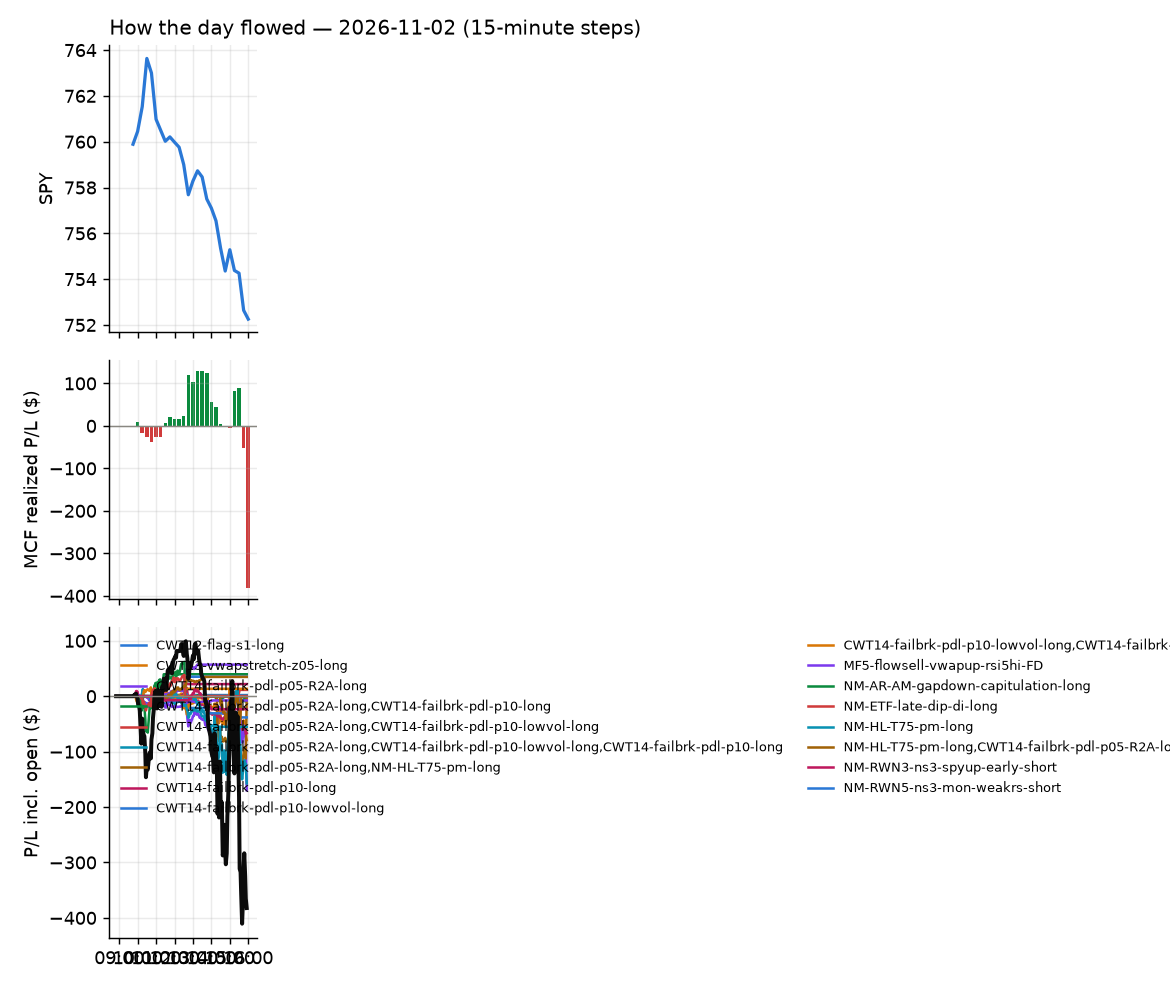

The file beside this chart, header and first rows:
id, run_id, symbol, strategy, side, date, signal_time, entry_time, entry, stop, target, exit_time, exit, exit_reason, r_multiple, mae_r, mfe_r, success, shares, pnl, broker_order_id, slip_bps, pnl_adj, pct
8062, 1, SAP, CWT14-failbrk-pdl-p10-long, 1, 2026-11-02, 2026-11-02 09:51:00.979536-05:00, 2026-11-02 09:51:01.826850-05:00, 234.6, 232.9, 234.9, 2026-11-02 09:51:46.779601-05:00, 235, target, 0.201, -0.02955, 0.3605, , 3, 1.02, 4b2d3d52-4ba7-45ce-a4ea-bae91dc0ebfd, 15.37, 1.02, 0.1449
8072, 1, SPYG, MF5-flowsell-vwapup-rsi5hi-FD, -1, 2026-11-02, 2026-11-02 09:51:05.871230-05:00, 2026-11-02 09:51:07.573065-05:00, 117.3, 117.9, 116.9, 2026-11-02 10:24:28.899395-05:00, 117.9, stop, -0.9799, -1.07, 0.2468, , 7, -4.09, 52938505-6f73-4fca-b176-4b90c61d37a4, 6.205, -4.23, -0.498
8063, 1, TSLQ, CWT14-failbrk-pdl-p10-long, 1, 2026-11-02, 2026-11-02 09:51:08.997303-05:00, 2026-11-02 09:51:13.204054-05:00, 14.81, 14.45, 14.93, 2026-11-02 09:52:29.577082-05:00, 14.93, target, 0.3357, -0.05435, 0.3914, , 61, 7.35, 903825aa-663a-433e-a278-c93325d431aa, 26.75, 7.35, 0.8136
8067, 1, IWV, MF5-flowsell-vwapup-rsi5hi-FD, -1, 2026-11-02, 2026-11-02 09:55:48.198477-05:00, 2026-11-02 09:55:48.590323-05:00, 431.6, 432.7, 430.4, 2026-11-02 10:21:20.644470-05:00, 433, stop, -1.248, -0.9668, 0.1871, , 2, -2.8, 280cab2b-cc4f-4411-963e-f587cfcace30, -1.043, -2.84, -0.3244
8066, 1, IWB, MF5-flowsell-vwapup-rsi5hi-FD, -1, 2026-11-02, 2026-11-02 09:55:47.304801-05:00, 2026-11-02 09:55:48.726082-05:00, 415.8, 416.8, 414.5, 2026-11-02 10:19:52.200007-05:00, 416.9, stop, -1.063, -1.024, 0.1893, , 2, -2.19, 9d4f8231-8be1-4d6e-b7aa-ebfe718de3bc, -2.285, -2.23, -0.2634
8064, 1, NTNX, CWT14-failbrk-pdl-p10-lowvol-long, 1, 2026-11-02, 2026-11-02 09:55:56.651957-05:00, 2026-11-02 09:55:57.876895-05:00, 66.25, 65.47, 66.48, 2026-11-02 10:01:22.371165-05:00, 65.34, stop, -1.163, -1.329, 0.05445, , 13, -11.86, ab6aa16a-9e88-4814-a50d-9033d4974229, 16.98, -12.12, -1.377
8065, 1, NTNX, CWT14-failbrk-pdl-p10-long, 1, 2026-11-02, 2026-11-02 09:55:56.817462-05:00, 2026-11-02 09:55:59.096033-05:00, 66.29, 65.47, 66.48, 2026-11-02 10:01:24.704126-05:00, 65.35, stop, -1.144, -1.315, 0.009865, , 13, -12.18, 879c3e33-bc86-4b1c-a71c-d77a1d2e3977, 22.21, -12.44, -1.413
8073, 1, PM, CWT14-failbrk-pdl-p10-long, 1, 2026-11-02, 2026-11-02 09:56:00.458103-05:00, 2026-11-02 09:56:01.691571-05:00, 208, 206.6, 208.8, 2026-11-02 10:28:11.772800-05:00, 206.4, stop, -1.158, -1.129, 0.3367, , 4, -6.44, 8a842393-33e9-45d9-b560-270030e17030, -3.364, -6.52, -0.7741
8169, 1, DHR, CWT14-failbrk-pdl-p05-R2A-long, 1, 2026-11-02, 2026-11-02 10:00:36.476896-05:00, 2026-11-02 10:00:44.627014-05:00, 231.1, 225.5, 231.6, 2026-11-02 15:55:39.574413-05:00, 228.4, flatten, -0.4838, -0.6451, -0.0215, , 3, -8.1, 67de9946-981c-4642-8f44-1badaa3bd3b4, 16.25, -8.1, -1.168
8119, 1, CLSK, NS3V1-am-widestop-short, -1, 2026-11-02, 2026-11-02 10:05:33.521401-05:00, 2026-11-02 10:05:36.073562-05:00, 7.503, 7.883, 7.316, 2026-11-02 13:13:36.371452-05:00, 7.32, target, 0.4817, -0.5717, 0.4839, , 120, 21.95, bdddda76-621c-4cc2-bb88-9b1b38bd541a, 2.775, 21.95, 2.438
8096, 1, TZA, CWT14-failbrk-pdl-p10-long, 1, 2026-11-02, 2026-11-02 10:06:12.988766-05:00, 2026-11-02 10:06:15.160891-05:00, 45.43, 44.87, 45.66, 2026-11-02 12:30:34.689039-05:00, 45.66, target, 0.4119, -0.9671, 0.3582, , 19, 4.37, d54d7f93-01ba-473c-bb9c-c26f27c4dbc6, 7.71, 4.37, 0.5063
8068, 1, DELL, CWT14-failbrk-pdl-p05-R2A-long, 1, 2026-11-02, 2026-11-02 10:10:34.725587-05:00, 2026-11-02 10:10:35.297950-05:00, 414.7, 388.9, 419.8, 2026-11-02 10:20:47.453129-05:00, 415.6, scaled+breakeven, 0.03337, -0.04035, 0.08963, , 2, 1.72, dc052599-a401-4ae2-aefc-5e43b00a59b5, -17.81, 1.7, 0.2074
8112, 1, DELL, CWT14-failbrk-pdl-p10-lowvol-long, 1, 2026-11-02, 2026-11-02 10:10:34.861835-05:00, 2026-11-02 10:10:35.989546-05:00, 414.7, 406.6, 419.8, 2026-11-02 12:44:50.226389-05:00, 406.5, stop, -1.014, -1.014, 0.6292, , 2, -16.42, e2398188-a06d-4018-92b6-52adbb11facd, -17.81, -16.46, -1.98
8113, 1, DELL, CWT14-failbrk-pdl-p10-long, 1, 2026-11-02, 2026-11-02 10:10:34.993510-05:00, 2026-11-02 10:10:36.633456-05:00, 414.7, 406.6, 419.8, 2026-11-02 12:44:50.641129-05:00, 406.5, stop, -1.014, -1.014, 0.6292, , 2, -16.42, 92b4d277-cd42-4e09-be6f-4e938706e781, -17.81, -16.46, -1.98
8077, 1, DOCU, CWT14-failbrk-pdl-p10-long, 1, 2026-11-02, 2026-11-02 10:10:36.286374-05:00, 2026-11-02 10:10:36.770278-05:00, 81.65, 80.98, 82.14, 2026-11-02 10:50:53.487127-05:00, 82.17, target, 0.7752, -0.5069, 0.6262, , 11, 5.72, 3fe3b293-df48-4051-86f2-f94091ce5541, -12.23, 5.72, 0.6369
8076, 1, DOCU, CWT14-failbrk-pdl-p10-lowvol-long, 1, 2026-11-02, 2026-11-02 10:10:36.159914-05:00, 2026-11-02 10:10:38.303209-05:00, 81.65, 80.98, 82.14, 2026-11-02 10:51:15.680793-05:00, 82.17, target, 0.7752, -0.5069, 0.6262, , 11, 5.72, 2054d806-05bc-4dda-b8c6-0f82df7b6bb4, -12.23, 5.72, 0.6369
8102, 1, FCEL, NM-RWN3-ns3-spyup-early-short, -1, 2026-11-02, 2026-11-02 10:10:39.829346-05:00, 2026-11-02 10:10:40.299257-05:00, 11.15, 11.46, 10.88, 2026-11-02 12:35:27.275584-05:00, 10.88, target, 0.865, -0.9611, 0.8647, , 81, 21.87, 5d6a8bdb-1335-4118-96b6-faae4e2a9bd6, 17.91, 21.87, 2.422
8101, 1, FCEL, NM-RWN5-ns3-mon-weakrs-short, -1, 2026-11-02, 2026-11-02 10:10:39.674118-05:00, 2026-11-02 10:10:42.791405-05:00, 11.15, 11.46, 10.88, 2026-11-02 12:35:28.258068-05:00, 10.88, target, 0.865, -0.9611, 0.8647, , 81, 21.87, 8946488d-f298-4ac1-b4aa-60826e0cef87, 17.91, 21.87, 2.422
8100, 1, FCEL, NS3V1-am-widestop-short, -1, 2026-11-02, 2026-11-02 10:10:39.528515-05:00, 2026-11-02 10:10:43.687798-05:00, 11.15, 11.75, 10.88, 2026-11-02 12:35:27.272818-05:00, 10.88, target, 0.4468, -0.4965, 0.4467, , 81, 21.87, 1538bde7-7056-44a2-8754-12e188adeed4, 17.91, 21.87, 2.422
8070, 1, VEEV, CWT14-failbrk-pdl-p10-lowvol-long, 1, 2026-11-02, 2026-11-02 10:11:16.474280-05:00, 2026-11-02 10:11:17.072437-05:00, 310, 307.1, 310.8, 2026-11-02 10:20:32.711809-05:00, 310.8, target, 0.2873, -0.1385, 0.2596, , 2, 1.66, ea791ec0-86c5-4b80-9b0a-72f7fac404a0, 13.57, 1.66, 0.2678
8071, 1, VEEV, CWT14-failbrk-pdl-p10-long, 1, 2026-11-02, 2026-11-02 10:11:16.613049-05:00, 2026-11-02 10:11:18.523074-05:00, 310, 307.1, 310.8, 2026-11-02 10:20:32.644278-05:00, 310.8, target, 0.2873, -0.1385, 0.2596, , 2, 1.66, b57269be-af45-42bc-bd57-f9144f0c7366, 13.57, 1.66, 0.2678
8069, 1, VEEV, CWT14-failbrk-pdl-p05-R2A-long, 1, 2026-11-02, 2026-11-02 10:11:16.338594-05:00, 2026-11-02 10:11:18.644060-05:00, 310, 302.2, 310.8, 2026-11-02 10:20:33.046124-05:00, 310.5, scaled+target, 0.06964, -0.05111, 0.09584, , 2, 1.09, bacebeea-05a6-4ee5-b7b3-633f2c4cc722, 13.57, 1.09, 0.1758
8105, 1, HPE, NM-RWR3-ns3-qqqup-early-short, -1, 2026-11-02, 2026-11-02 10:11:22.637864-05:00, 2026-11-02 10:11:23.560092-05:00, 54.27, 55.3, 53.44, 2026-11-02 12:33:53.698305-05:00, 53.43, target, 0.813, -0.5922, 0.8252, , 16, 13.4, eea715ad-8c47-4719-9e95-540630480ea7, 18.39, 13.4, 1.543
8104, 1, HPE, NM-RWN5-ns3-mon-weakrs-short, -1, 2026-11-02, 2026-11-02 10:11:22.509020-05:00, 2026-11-02 10:11:24.526827-05:00, 54.26, 55.3, 53.44, 2026-11-02 12:33:50.456335-05:00, 53.43, target, 0.7991, -0.5959, 0.8087, , 16, 13.29, e4cdd09c-0393-4845-91dc-c74f57c71da8, 20.12, 13.29, 1.531
8103, 1, HPE, NS3V1-am-widestop-short, -1, 2026-11-02, 2026-11-02 10:11:22.371231-05:00, 2026-11-02 10:11:25.072280-05:00, 54.25, 56.23, 53.44, 2026-11-02 12:33:48.953572-05:00, 53.43, target, 0.4163, -0.3171, 0.4214, , 16, 13.17, a3581350-dce4-44bc-baa9-676cbab31bed, 21.5, 13.17, 1.517
8097, 1, EMXC, MF5-flowsell-vwapup-rsi5hi-FD, -1, 2026-11-02, 2026-11-02 10:20:36.013226-05:00, 2026-11-02 10:20:37.084141-05:00, 91.45, 91.99, 90.93, 2026-11-02 12:30:13.256179-05:00, 90.93, target, 0.9659, -0.5944, 0.8731, , 9, 4.68, 8d36aafd-6bd9-4184-a512-22dc55266fa8, 1.093, 4.68, 0.5686
8129, 1, FER, MF5-flowsell-vwapup-rsi5hi-FD, -1, 2026-11-02, 2026-11-02 10:20:38.062185-05:00, 2026-11-02 10:20:40.064703-05:00, 57.75, 58.16, 57.42, 2026-11-02 14:03:45.617096-05:00, 57.42, target, 0.8019, -0.4374, 0.8019, , 15, 4.95, d25373a4-7054-431e-9552-6af2e2961370, 6.922, 4.95, 0.5714
8115, 1, RIO, MF5-flowsell-vwapup-rsi5hi-FD, -1, 2026-11-02, 2026-11-02 10:21:01.574913-05:00, 2026-11-02 10:21:03.475238-05:00, 83.44, 84.04, 82.98, 2026-11-02 12:52:29.868913-05:00, 82.98, target, 0.7649, -0.5653, 0.8563, , 10, 4.6, 517a0edc-4461-4a87-bc3a-4964e9000a9c, 8.382, 4.6, 0.5513
8074, 1, TJX, CWT14-failbrk-pdl-p10-lowvol-long, 1, 2026-11-02, 2026-11-02 10:21:09.947111-05:00, 2026-11-02 10:21:10.136498-05:00, 141, 140.1, 141.1, 2026-11-02 10:35:38.921262-05:00, 140, stop, -1.065, -1.15, -0.017, , 6, -5.64, a4d9eaa0-b475-4a43-8700-f2abee57482c, 14.56, -5.76, -0.6669
8089, 1, TRV, CWT14-failbrk-pdl-p10-long, 1, 2026-11-02, 2026-11-02 10:21:10.856354-05:00, 2026-11-02 10:21:11.423660-05:00, 396.3, 393.8, 397.2, 2026-11-02 11:37:46.283516-05:00, 397.2, target, 0.3806, -0.6154, 0.4211, , 2, 1.88, bde3423d-1c8b-49d0-88e3-f61ce621d37a, 5.807, 1.88, 0.2372
8088, 1, TRV, CWT14-failbrk-pdl-p10-lowvol-long, 1, 2026-11-02, 2026-11-02 10:21:10.704870-05:00, 2026-11-02 10:21:13.122607-05:00, 396.3, 393.8, 397.2, 2026-11-02 11:37:46.035595-05:00, 397.2, target, 0.389, -0.613, 0.4297, , 2, 1.91, c71e7059-d5ea-4daf-a5ce-22e1364c5cfa, 5.428, 1.91, 0.241
8116, 1, RBA, CWT12-flag-s1-long, 1, 2026-11-02, 2026-11-02 10:26:04.839174-05:00, 2026-11-02 10:26:08.023329-05:00, 93.31, 92.54, 93.54, 2026-11-02 13:05:33.441198-05:00, 93.54, target, 0.3001, -0.9461, 0.2871, , 9, 2.07, 9c7f55a8-90d7-49b3-8f9f-0c62da59e7f9, 11.27, 2.07, 0.2465
8163, 1, CIBR, CWT14-failbrk-pdl-p05-R2A-long, 1, 2026-11-02, 2026-11-02 10:35:41.383557-05:00, 2026-11-02 10:35:42.393019-05:00, 99.74, 96.93, 100.1, 2026-11-02 15:35:32.837453-05:00, 96.88, stop, -1.016, -1.016, 0.0426, , 9, -25.74, b71c67d7-ccad-46e2-a297-d07ad596d779, 11.54, -25.92, -2.867
8082, 1, IBB, CWT14-failbrk-pdl-p10-lowvol-long, 1, 2026-11-02, 2026-11-02 10:41:12.122779-05:00, 2026-11-02 10:41:13.160526-05:00, 216.1, 215, 216.9, 2026-11-02 10:53:30.302931-05:00, 214.8, stop, -1.135, -1.127, -0.06066, , 4, -5.24, 3d9ce3cd-8b03-4677-997c-bef6b57aa4bb, -6.474, -5.32, -0.6062
8078, 1, IBB, CWT14-failbrk-pdl-p10-long, 1, 2026-11-02, 2026-11-02 10:41:12.225705-05:00, 2026-11-02 10:41:14.201447-05:00, 216.1, 215, 216.9, 2026-11-02 10:53:28.535524-05:00, 214.8, stop, -1.127, -0.8839, -0.06066, , 4, -5.2, 7c191711-fba4-42e8-91a1-f165f94f5298, -6.474, -5.28, -0.6015
8084, 1, SQQQ, CWT14-failbrk-pdl-p10-lowvol-long, 1, 2026-11-02, 2026-11-02 10:41:55.646232-05:00, 2026-11-02 10:41:57.713351-05:00, 40.53, 40.02, 40.86, 2026-11-02 10:56:43.137087-05:00, 40.86, target, 0.6442, -0.1929, 0.659, , 22, 7.28, 7dc5f318-7f71-4b7d-8b24-635689ceb718, -12.2, 7.28, 0.8165
8079, 1, SQQQ, CWT14-failbrk-pdl-p10-long, 1, 2026-11-02, 2026-11-02 10:41:55.755198-05:00, 2026-11-02 10:41:58.801492-05:00, 40.52, 40.02, 40.86, 2026-11-02 10:53:10.843164-05:00, 40.86, target, 0.6618, -0.1842, 0.637, , 22, 7.4, b16acbe8-8e05-433b-bd39-d36dba39f2b9, -13.55, 7.4, 0.83
8083, 1, SQQQ, CWT14-failbrk-pdl-p05-R2A-long, 1, 2026-11-02, 2026-11-02 10:41:55.501775-05:00, 2026-11-02 10:41:59.308053-05:00, 40.53, 38.89, 40.86, 2026-11-02 10:56:41.154884-05:00, 40.86, target, 0.2044, -0.05833, 0.2091, , 22, 7.36, 7a00563e-9e10-4ac7-a1e5-57bedffa8e4e, -13.1, 7.36, 0.8255
8075, 1, TTWO, MF5-flowsell-vwapup-rsi5hi-FD, -1, 2026-11-02, 2026-11-02 10:42:02.597665-05:00, 2026-11-02 10:42:04.082151-05:00, 193.8, 195.6, 192.4, 2026-11-02 10:44:05.265703-05:00, 195.6, stop, -1.042, -1.112, -0.1194, , 4, -7.33, d882d850-5f14-44ec-9960-faa6f0c501fd, 9.279, -7.41, -0.9456
8170, 1, XBI, CWT14-failbrk-pdl-p05-R2A-long, 1, 2026-11-02, 2026-11-02 10:42:13.720254-05:00, 2026-11-02 10:42:15.027072-05:00, 154.2, 150.9, 154.8, 2026-11-02 15:55:42.279497-05:00, 152.5, flatten, -0.5074, -0.7549, -0.003056, , 5, -8.3, 143a1123-0ffe-4634-96c6-d0f5967df98c, -7.454, -8.3, -1.077
8080, 1, XBI, CWT14-failbrk-pdl-p10-lowvol-long, 1, 2026-11-02, 2026-11-02 10:42:13.858584-05:00, 2026-11-02 10:42:15.143050-05:00, 154.2, 153.1, 154.8, 2026-11-02 10:52:55.292799-05:00, 153.1, stop, -1.006, -1.045, -0.009862, , 5, -5.1, 9b4c7bae-6fc1-43c0-ac68-1c50321e363f, -7.454, -5.2, -0.6617
8081, 1, XBI, CWT14-failbrk-pdl-p10-long, 1, 2026-11-02, 2026-11-02 10:42:13.982356-05:00, 2026-11-02 10:42:15.426369-05:00, 154.2, 153.1, 154.8, 2026-11-02 10:52:54.758996-05:00, 153.1, stop, -1.006, -1.045, -0.009862, , 5, -5.1, b5ee1cf9-dbc6-4def-9ebf-8ff7fa08f632, -7.454, -5.2, -0.6617
8094, 1, MDT, MF5-flowsell-vwapup-rsi5hi-FD, -1, 2026-11-02, 2026-11-02 10:42:18.796822-05:00, 2026-11-02 10:42:20.989439-05:00, 97.66, 98.27, 97.15, 2026-11-02 11:46:08.643535-05:00, 98.27, stop, -1.002, -0.953, 0.3944, , 9, -5.49, 94d32e5c-fd51-4ccd-847f-3d697b0da353, 5.117, -5.67, -0.6246
8091, 1, LMT, CWT14-failbrk-pdl-p05-R2A-long, 1, 2026-11-02, 2026-11-02 10:51:21.320130-05:00, 2026-11-02 10:51:21.832787-05:00, 637.1, 621, 639.2, 2026-11-02 11:40:10.496132-05:00, 639.5, target, 0.1516, -0.08762, 0.1522, , 1, 2.44, 29ca98bf-2ade-4222-8d95-026627426377, 6.833, 2.44, 0.383
8092, 1, LMT, CWT14-failbrk-pdl-p10-lowvol-long, 1, 2026-11-02, 2026-11-02 10:51:21.449100-05:00, 2026-11-02 10:51:22.466035-05:00, 637.1, 631.4, 639.2, 2026-11-02 11:40:10.148119-05:00, 639.5, target, 0.4315, -0.2494, 0.4333, , 1, 2.44, 1f142856-8221-4431-90ea-f520c9f6c1f1, 6.833, 2.44, 0.383
8093, 1, LMT, CWT14-failbrk-pdl-p10-long, 1, 2026-11-02, 2026-11-02 10:51:21.574402-05:00, 2026-11-02 10:51:22.616680-05:00, 637.1, 631.4, 639.2, 2026-11-02 11:40:10.726390-05:00, 639.5, target, 0.4315, -0.2494, 0.4333, , 1, 2.44, b4ed036b-b0e7-426b-8791-1bbb343597ad, 6.833, 2.44, 0.383
8085, 1, UVIX, NM-AR-AM-gapdown-capitulation-long, 1, 2026-11-02, 2026-11-02 10:52:04.601390-05:00, 2026-11-02 10:52:06.210671-05:00, 37.76, 36.56, 38.68, 2026-11-02 11:24:50.306434-05:00, 38.71, target, 0.7935, -0.0418, 0.8444, , 24, 22.78, db062da5-c5cc-41d0-b2fc-27a0483b5dea, 36.97, 22.78, 2.514
8086, 1, UVXY, NM-AR-AM-gapdown-capitulation-long, 1, 2026-11-02, 2026-11-02 10:52:04.893749-05:00, 2026-11-02 10:52:08.809091-05:00, 17.83, 17.42, 18.17, 2026-11-02 11:24:44.067936-05:00, 18.17, target, 0.8035, -0.0339, 0.897, , 50, 16.83, 14d1e2bd-31d3-4854-8bcf-478e7ab042e6, 22.03, 16.83, 1.887
8099, 1, PGR, CWT14-failbrk-pdl-p10-long, 1, 2026-11-02, 2026-11-02 10:56:35.999587-05:00, 2026-11-02 10:56:37.448438-05:00, 231.6, 230.1, 232.3, 2026-11-02 12:28:29.442763-05:00, 232.5, target, 0.5948, -0.5262, 0.6928, , 3, 2.73, e1963366-3ae7-4552-8c7c-1d1f46ed1a68, 1.295, 2.73, 0.3929
8098, 1, PGR, CWT14-failbrk-pdl-p10-lowvol-long, 1, 2026-11-02, 2026-11-02 10:56:35.858001-05:00, 2026-11-02 10:56:37.701257-05:00, 231.6, 230.1, 232.3, 2026-11-02 12:28:28.522518-05:00, 232.5, target, 0.5948, -0.5262, 0.6928, , 3, 2.73, ef364868-08a1-409e-8119-e078459c55bb, 1.295, 2.73, 0.3929
8108, 1, CBRS, RW1-gapdn-bounce-flowsell-short-FD, -1, 2026-11-02, 2026-11-02 11:05:42.996813-05:00, 2026-11-02 11:05:43.325310-05:00, 100.3, 102.7, 97.74, 2026-11-02 12:41:53.680880-05:00, 97.71, target, 1.061, -0.3319, 0.9301, , 9, 23.31, 3cb39096-9afd-4fa5-9adf-0597c4c7210f, -5.986, 23.31, 2.582
8111, 1, CIBR, CWT14-failbrk-pdl-p10-long, 1, 2026-11-02, 2026-11-02 11:05:45.384209-05:00, 2026-11-02 11:05:46.720195-05:00, 99.79, 98.88, 100.2, 2026-11-02 12:43:12.809123-05:00, 98.83, stop, -1.055, -0.9231, 0.07946, , 9, -8.62, a16008f3-b5c0-45b0-8c09-23d6b2a21923, 0.7795, -8.8, -0.9598
8110, 1, CIBR, CWT14-failbrk-pdl-p10-lowvol-long, 1, 2026-11-02, 2026-11-02 11:05:45.265705-05:00, 2026-11-02 11:05:46.952486-05:00, 99.77, 98.88, 100.2, 2026-11-02 12:43:13.845556-05:00, 98.84, stop, -1.045, -0.9219, 0.09556, , 9, -8.41, dea9f8b4-798a-4aaf-9be8-ea751306d36d, -0.5568, -8.59, -0.9366
8090, 1, IBB, CWT13-vwapstretch-z05-long, 1, 2026-11-02, 2026-11-02 11:06:11.356124-05:00, 2026-11-02 11:06:13.461725-05:00, 214.7, 213.4, 215.4, 2026-11-02 11:37:37.354953-05:00, 215.4, target, 0.4729, -0.659, 0.5108, , 4, 2.49, 11b8ff42-40b4-42a3-af09-622399a83130, 1.048, 2.49, 0.2899
8122, 1, ORCL, RW1-gapdn-bounce-flowsell-short-FD, -1, 2026-11-02, 2026-11-02 11:11:33.204801-05:00, 2026-11-02 11:11:34.256587-05:00, 123, 125.4, 121.4, 2026-11-02 13:41:24.669859-05:00, 121.4, target, 0.6874, -0.3916, 0.6665, , 7, 11.55, 11f151c7-307a-4d02-9635-2e23ab65962e, 31.6, 11.55, 1.341
8087, 1, LEN, exhaustion_short-FD, -1, 2026-11-02, 2026-11-02 11:21:19.432994-05:00, 2026-11-02 11:21:22.335263-05:00, 90.54, 91.24, 89.74, 2026-11-02 11:28:54.456879-05:00, 91.26, stop, -1.03, -0.9958, 0.0212, , 10, -7.24, c28f424b-1173-4535-b157-52adb5795912, -5.525, -7.44, -0.7996
8171, 1, AMDL, CWT14-failbrk-pdl-p05-R2A-long, 1, 2026-11-02, 2026-11-02 11:35:26.744435-05:00, 2026-11-02 11:35:27.928435-05:00, 48.26, 42.7, 49.19, 2026-11-02 15:55:44.288091-05:00, 43.35, flatten, -0.8842, -0.9213, 0.003599, , 18, -88.45, 6262f196-b5ee-4235-93ab-70d9717ecc16, -1.036, -88.45, -10.18
8124, 1, CRDO, NS5-sma50-flush-oversold-long-FD, 1, 2026-11-02, 2026-11-02 11:40:41.931654-05:00, 2026-11-02 11:40:42.955874-05:00, 146.9, 143.1, 150.9, 2026-11-02 13:47:41.663243-05:00, 143.1, stop, -1.001, -0.9821, 0.2382, , 6, -22.68, 9876e2c0-1494-4f0a-bd05-760dad92ead8, -7.482, -22.8, -2.573
8114, 1, TECL, NS5-sma50-flush-oversold-long-FD, 1, 2026-11-02, 2026-11-02 11:41:44.656796-05:00, 2026-11-02 11:41:47.213614-05:00, 170.4, 166.5, 174.4, 2026-11-02 12:46:03.290239-05:00, 166, stop, -1.131, -0.886, 0.1225, , 5, -22.06, 87c4f2fa-8fa9-4f6f-b62b-83adaa5c08bc, -1.936, -22.16, -2.589
8117, 1, VRSN, CWT14-failbrk-pdl-p05-R2A-long, 1, 2026-11-02, 2026-11-02 12:11:49.450335-05:00, 2026-11-02 12:11:50.127464-05:00, 307.4, 300, 307.8, 2026-11-02 13:08:37.710692-05:00, 307.8, target, 0.06301, -0.04794, 0.1383, , 2, 0.92, 86678f8d-f4dc-4d5a-b03d-5f4438b66afb, 21.85, 0.92, 0.1497
... 69 more rows
